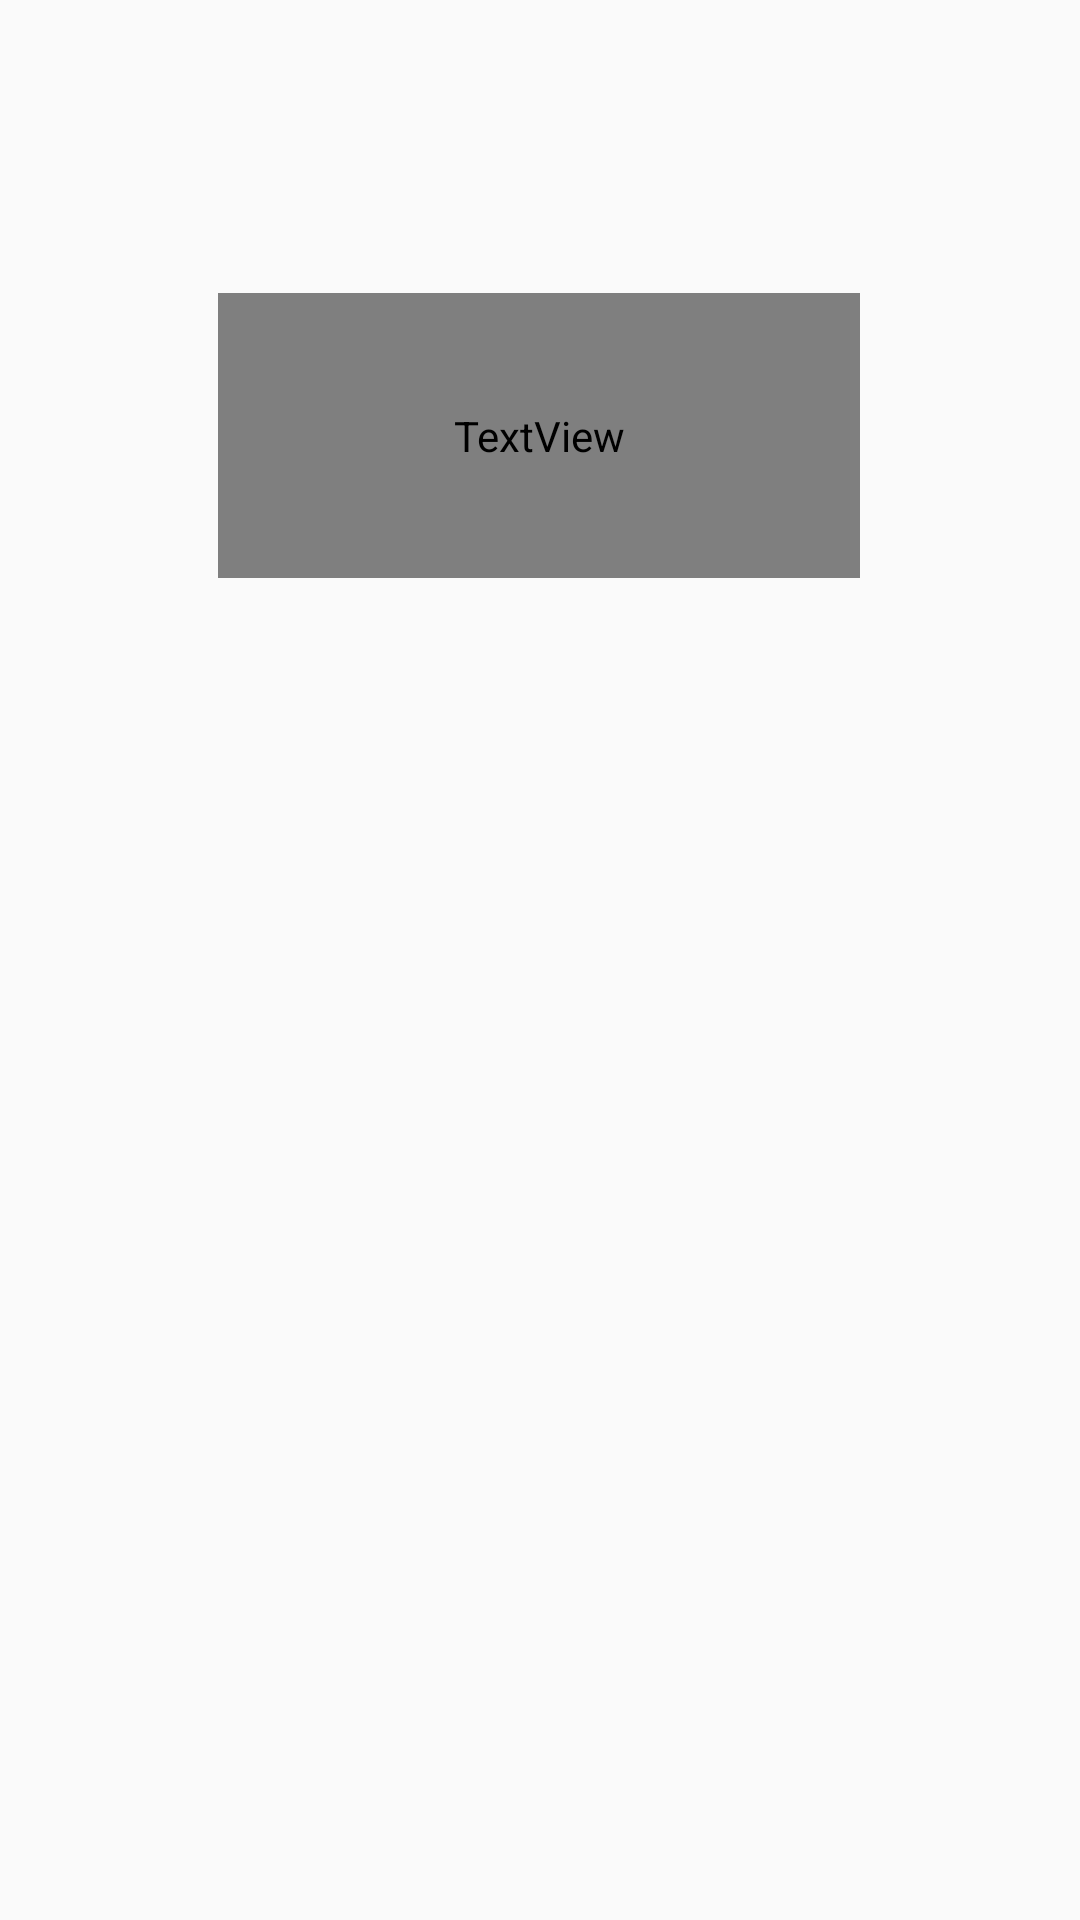

Write the Android layout XML for this screen, with the resource values it uses.
<!-- AndroidManifest.xml: application theme Theme.AppCompat.DayNight.NoActionBar -->
<!-- res/layout/activity_title.xml -->
<?xml version="1.0" encoding="utf-8"?>
<androidx.constraintlayout.widget.ConstraintLayout xmlns:android="http://schemas.android.com/apk/res/android"
    xmlns:app="http://schemas.android.com/apk/res-auto"
    xmlns:tools="http://schemas.android.com/tools"
    android:layout_width="match_parent"
    android:layout_height="match_parent"
    android:visibility="visible"
    tools:context=".activity.TitleActivity">


    <TextView
        android:id="@+id/tvTitle"
        android:layout_width="214dp"
        android:layout_height="95dp"
        android:fontFamily="@font/din1451alt"
        android:text="@string/app_name"
        android:textAlignment="center"
        android:textSize="64sp"
        app:layout_constraintBottom_toBottomOf="parent"
        app:layout_constraintEnd_toEndOf="parent"
        app:layout_constraintHorizontal_bias="0.497"
        app:layout_constraintStart_toStartOf="parent"
        app:layout_constraintTop_toTopOf="parent"
        app:layout_constraintVertical_bias="0.179" />

    <ImageView
        android:id="@+id/imageView"
        android:layout_width="256dp"
        android:layout_height="302dp"
        app:layout_constraintBottom_toBottomOf="parent"
        app:layout_constraintEnd_toEndOf="parent"
        app:layout_constraintHorizontal_bias="0.496"
        app:layout_constraintStart_toStartOf="parent"
        app:layout_constraintTop_toBottomOf="@+id/tvTitle"
        app:layout_constraintVertical_bias="0.314"
        app:srcCompat="@drawable/train_learning" />
</androidx.constraintlayout.widget.ConstraintLayout>
<!-- resources referenced by this layout -->
<resources>
  <string name="app_name">PLACE</string>
</resources>
